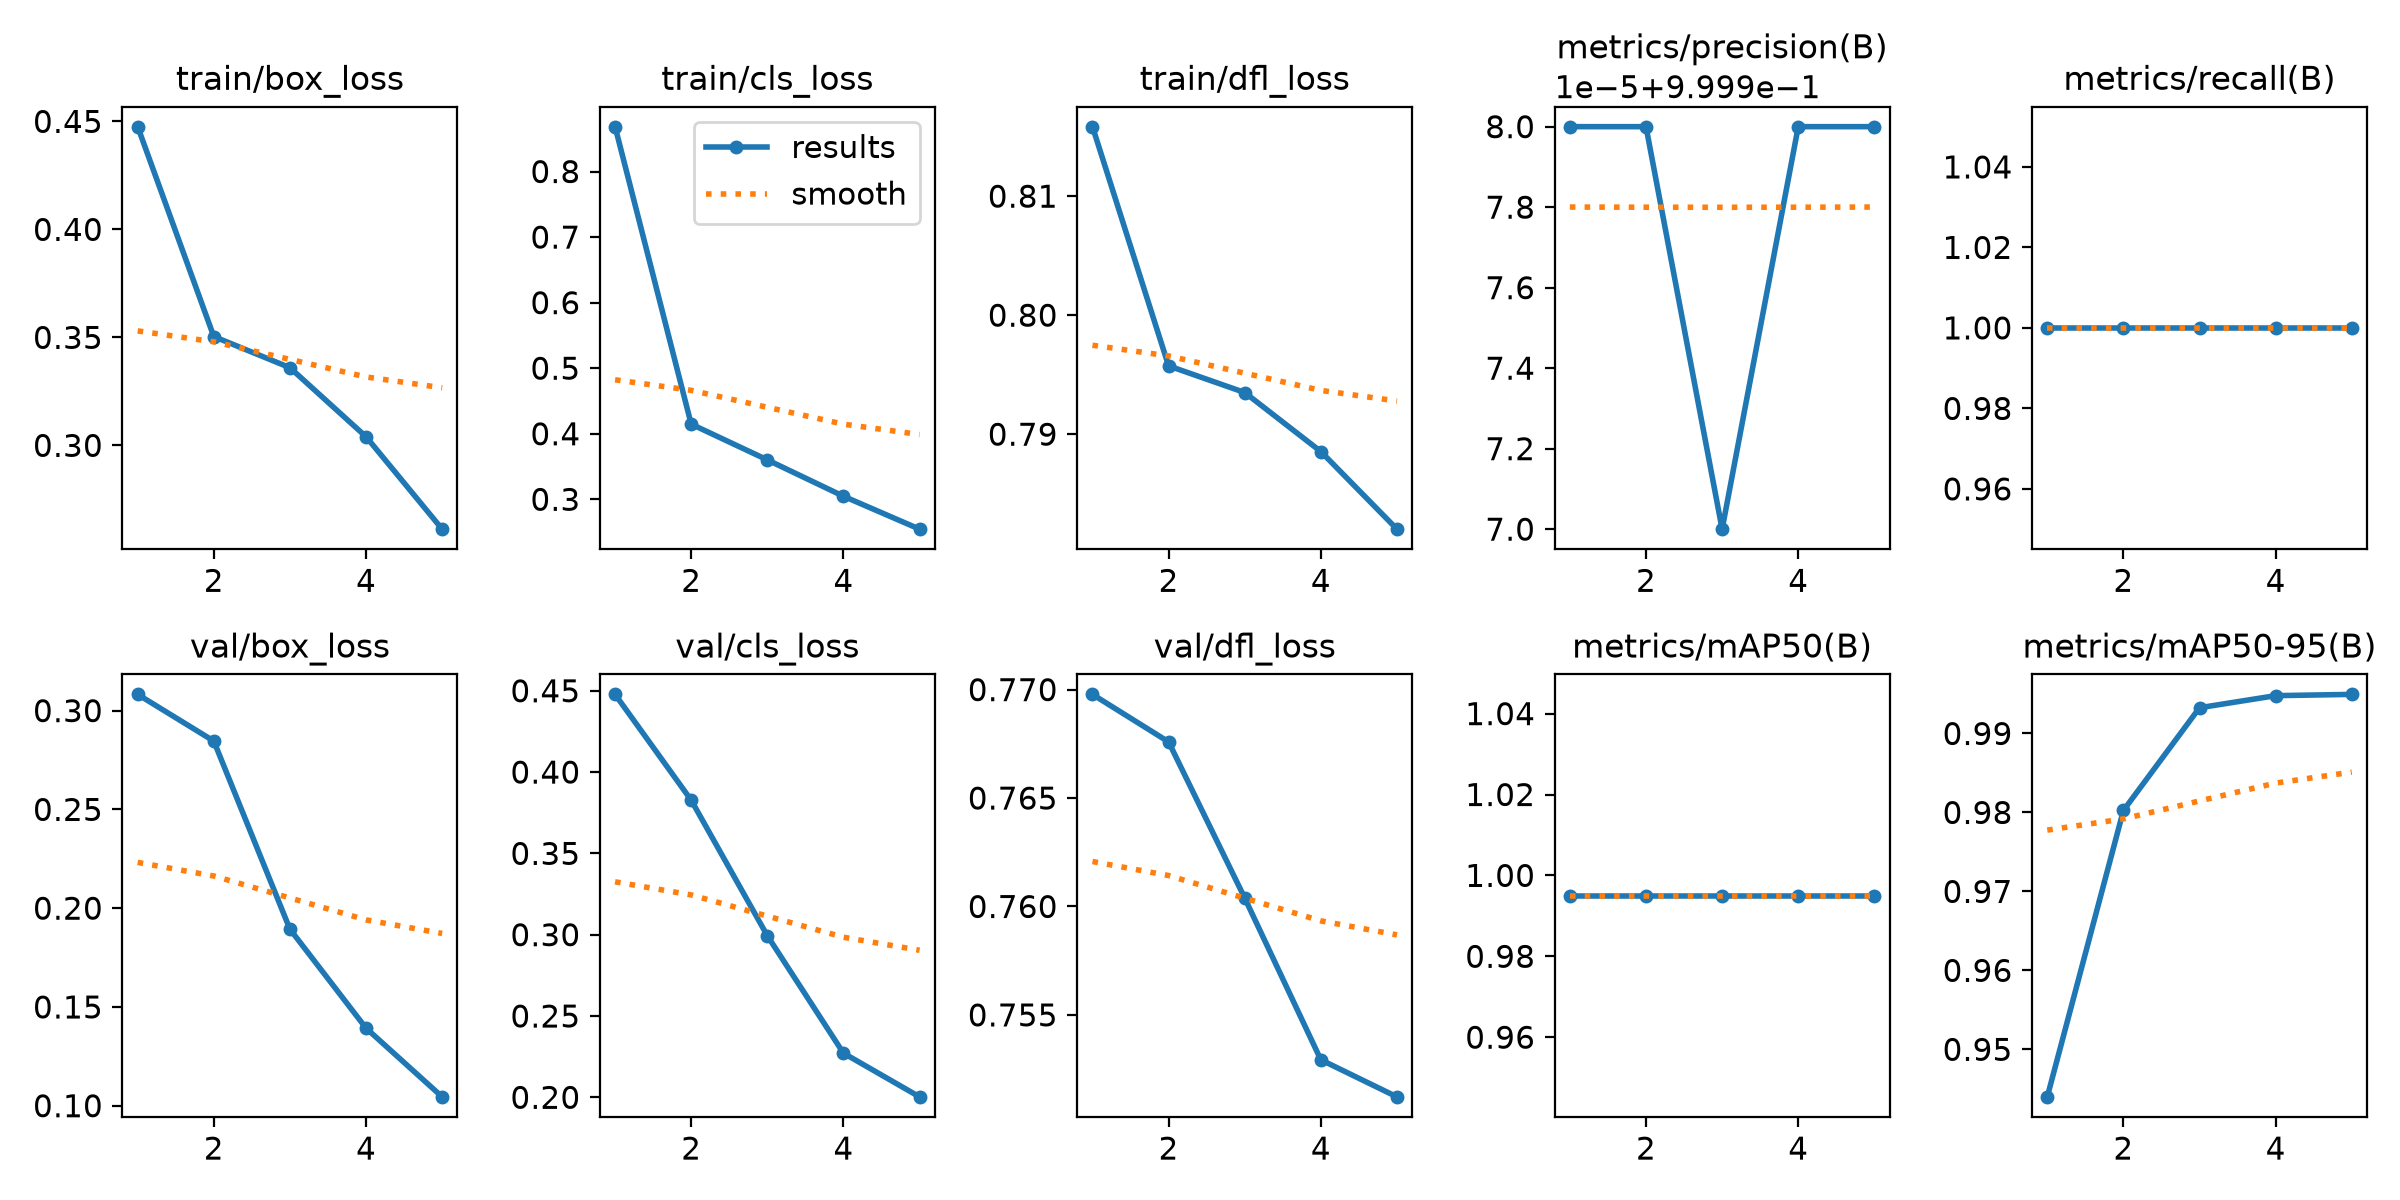

The table this chart was drawn from, first rows:
epoch, time, train/box_loss, train/cls_loss, train/dfl_loss, metrics/precision(B), metrics/recall(B), metrics/mAP50(B), metrics/mAP50-95(B), val/box_loss, val/cls_loss, val/dfl_loss, lr/pg0, lr/pg1, lr/pg2
1, 425.8, 0.4476, 0.8684, 0.8158, 1, 1, 0.995, 0.944, 0.3082, 0.4478, 0.7698, 0.0006633, 0.0006633, 0.0006633
2, 687.3, 0.3504, 0.4147, 0.7957, 1, 1, 0.995, 0.9802, 0.2846, 0.3827, 0.7676, 0.001067, 0.001067, 0.001067
3, 947.5, 0.336, 0.3602, 0.7935, 1, 1, 0.995, 0.9933, 0.1894, 0.2994, 0.7604, 0.001206, 0.001206, 0.001206
4, 1207, 0.304, 0.3047, 0.7885, 1, 1, 0.995, 0.9948, 0.1393, 0.2272, 0.7529, 0.000812, 0.000812, 0.000812
5, 1468, 0.2612, 0.2545, 0.782, 1, 1, 0.995, 0.995, 0.1045, 0.2003, 0.7512, 0.000416, 0.000416, 0.000416
